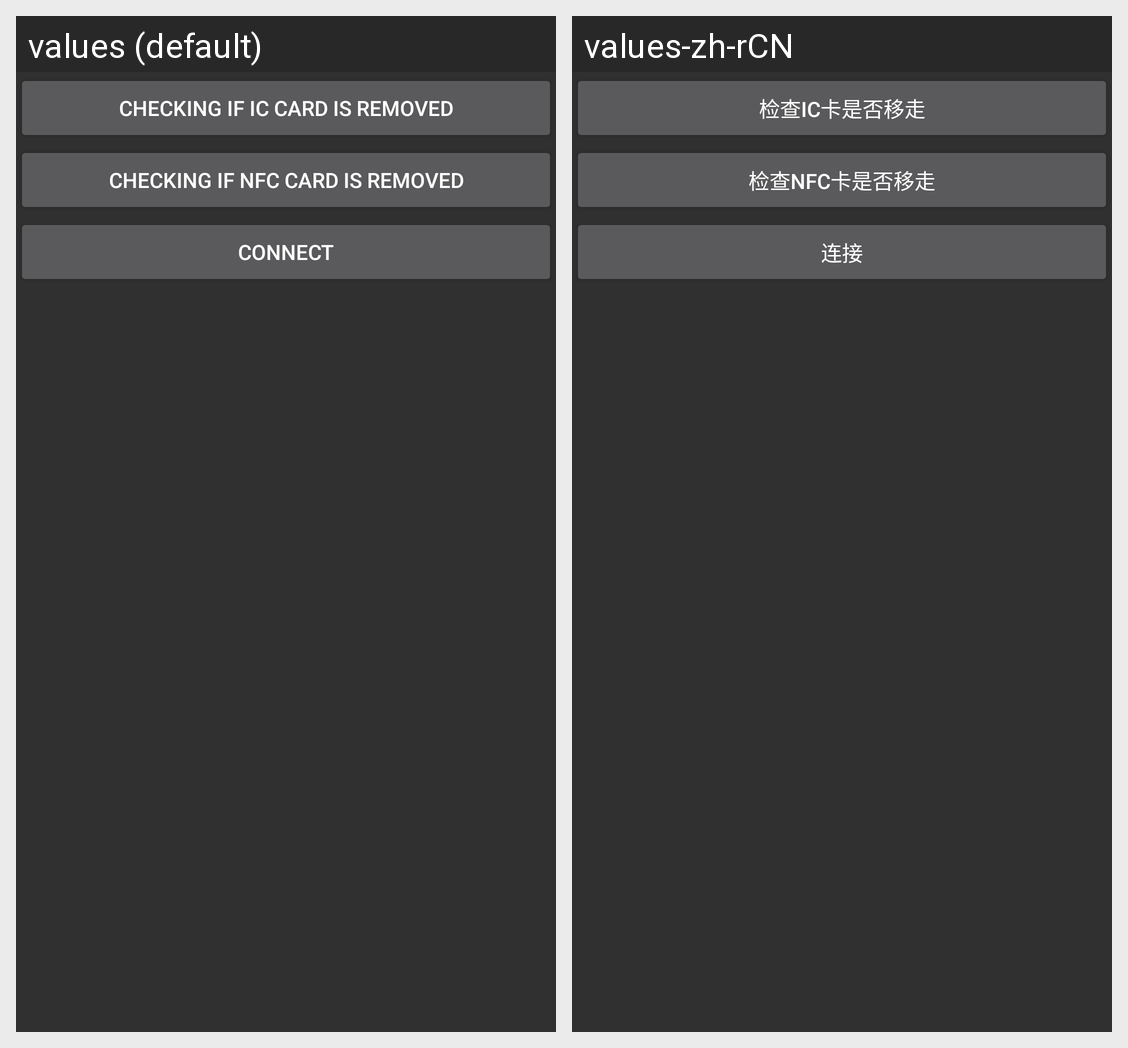

This grid shows one Android layout under two languages. Give, for every string resource on the screen, its name, the default text and each shown locale's text.
Android screen res/layout/activity_check_card_removed.xml rendered under 2 locales, left to right: values (default), values-zh-rCN. Device: Nexus 5 (rendered at 1080×1920; each locale shown at half size, 540×960, under a caption strip naming it); theme AppTheme.
Strings drawn on this screen, with the default value and each locale's value (text and hints the layout hard-codes, and strings that could not be matched under every locale, appear in the picture but are not listed):

check_ic
  values: checking if IC card is removed
  values-zh-rCN: 检查IC卡是否移走

check_nfc
  values: checking if NFC card is removed
  values-zh-rCN: 检查NFC卡是否移走

connect
  values: connect
  values-zh-rCN: 连接
